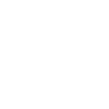
t = 0.00 s
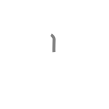
t = 0.50 s
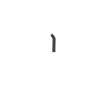
t = 0.75 s
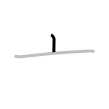
t = 1.25 s
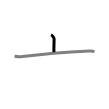
t = 1.50 s
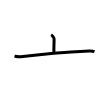
t = 2.00 s

The animated SVG that drew these frames (rendered in a browser with its animation timeline set to each time). Animation: 2 SMIL elements (animate=2); one cycle of 2.00 s.

<svg width="109px" height="109px" viewBox="0 0 px 109px" xmlns="http://www.w3.org/2000/svg" xmlns:xlink="http://www.w3.org/1999/xlink" xml:space="preserve" version="1.1"  baseProfile="full">
<path d="M51.11,34.75c1.13,0.61,2.98,2.96,2.98,4.16c0,4.45-0.35,9.38-0.15,13.15" style="fill:none;stroke:black;stroke-width:3;opacity:0">
  <animate attributeType="CSS" attributeName="opacity" from="0" to="1" begin="0s" dur="1s" repeatCount="0" fill="freeze" />
</path>
<path d="M14.5,56.11c2,0.39,3.76,0.83,6.06,0.55c13.69-1.66,52.69-4.91,68.64-5.7c2.35-0.12,3.55,0.05,5.3,0.7" style="fill:none;stroke:black;stroke-width:3;opacity:0">
  <animate attributeType="CSS" attributeName="opacity" from="0" to="1" begin="1s" dur="1s" repeatCount="0" fill="freeze" />
</path>
</svg>
